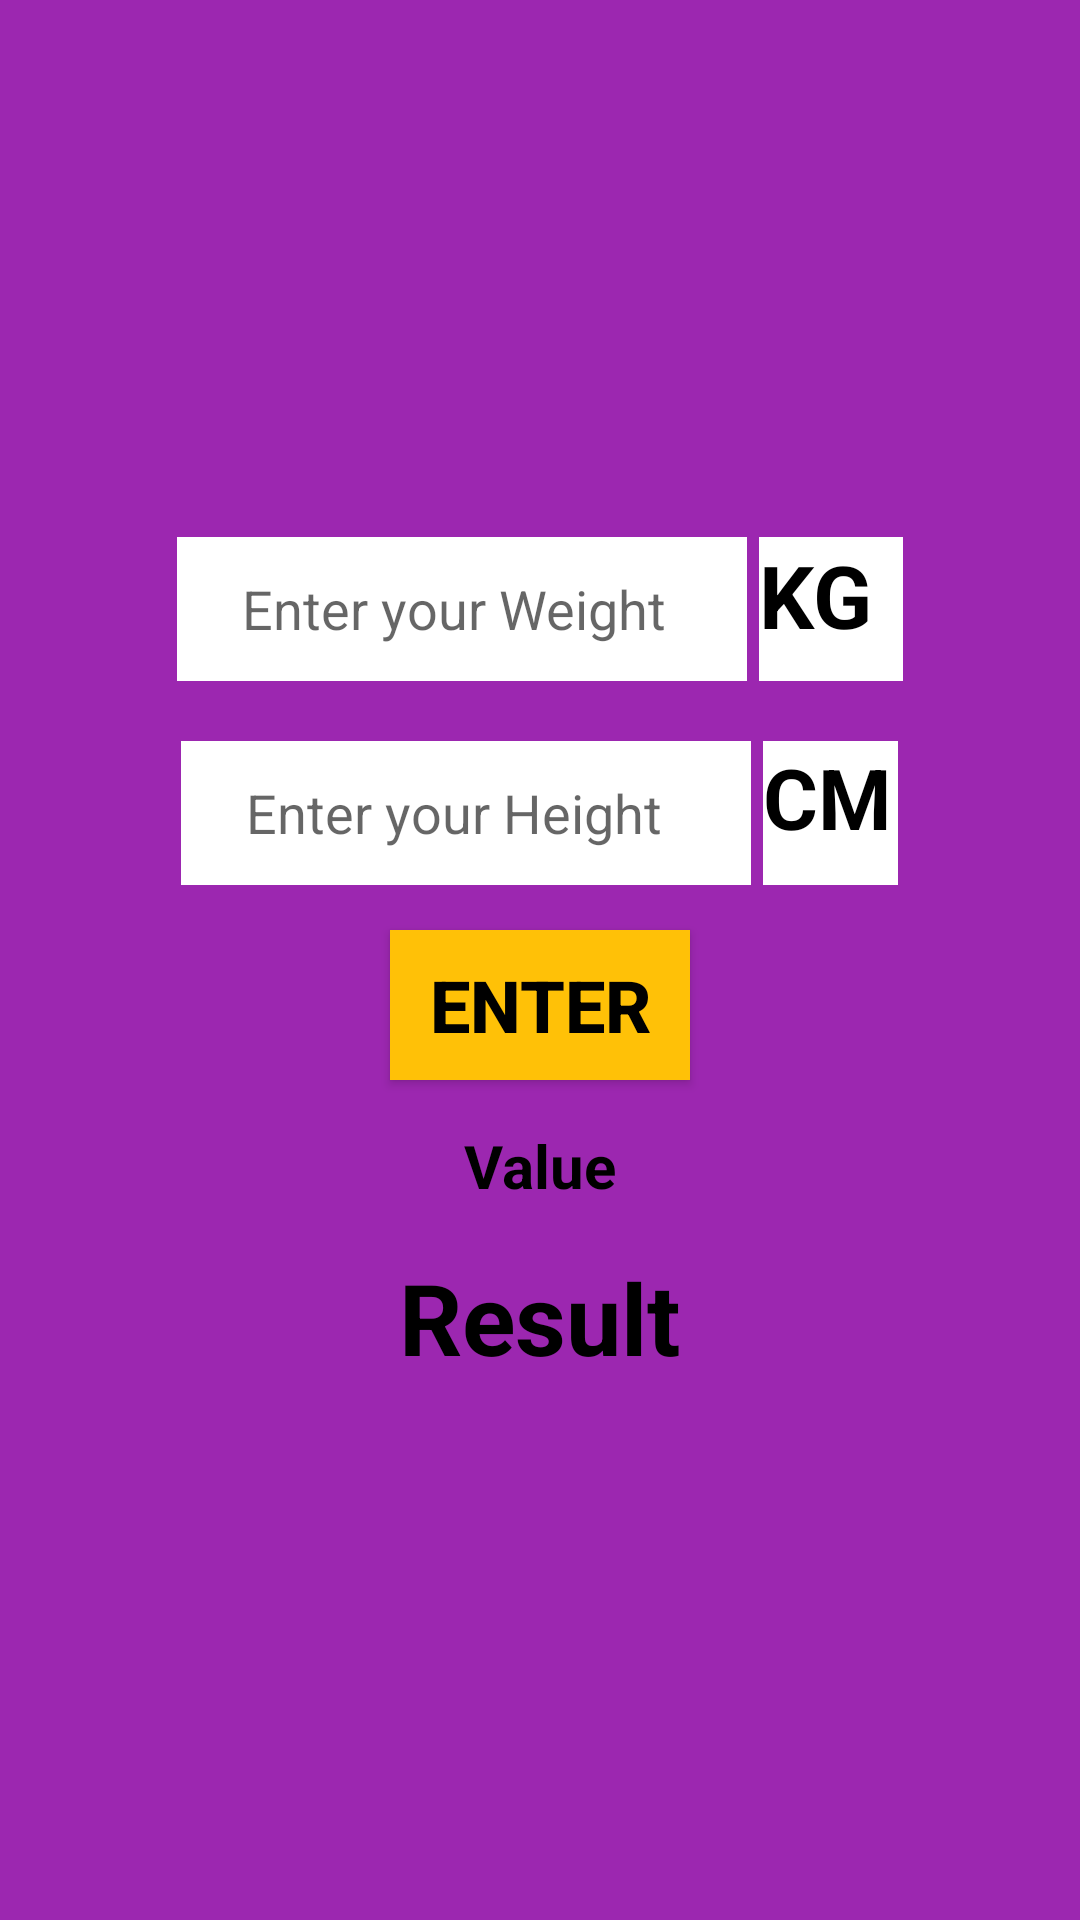

Produce the Android XML layout that renders to this screen, including the resource entries it uses.
<!-- AndroidManifest.xml: application theme BBB -->
<!-- res/layout/activity_main.xml -->
<?xml version="1.0" encoding="utf-8"?>
<RelativeLayout
    xmlns:android="http://schemas.android.com/apk/res/android"
    xmlns:app="http://schemas.android.com/apk/res-auto"
    xmlns:tools="http://schemas.android.com/tools"
    android:id="@+id/main"
    android:layout_width="match_parent"
    android:layout_height="match_parent"
    tools:context=".MainActivity"
    android:orientation="vertical"
    android:background="#9C27B0"
    android:gravity="center">

    <androidx.appcompat.widget.AppCompatButton
        android:id="@+id/i"
        android:layout_width="30dp"
        android:layout_height="30dp"
        android:layout_alignParentStart="true"
        android:layout_alignParentTop="true"
        android:layout_alignParentRight="true"
        android:layout_marginStart="180dp"
        android:layout_marginTop="-120dp"
        android:layout_marginRight="200dp"
        android:background="@drawable/info">

    </androidx.appcompat.widget.AppCompatButton>

    <LinearLayout
        android:layout_width="match_parent"
        android:layout_height="wrap_content"
        android:layout_alignParentStart="true"
        android:layout_alignParentEnd="true"
        android:layout_marginStart="40dp"
        android:layout_marginLeft="40dp"
        android:layout_marginEnd="40dp"
        android:layout_marginRight="40dp"
        android:gravity="center_horizontal"
        android:orientation="vertical">

        <LinearLayout
            android:layout_width="300dp"
            android:layout_height="48dp"
            android:layout_marginLeft="40dp"
            android:layout_marginRight="40dp"
            android:gravity="center_horizontal"
            android:orientation="horizontal">

            <EditText
                android:id="@+id/weight"
                android:layout_width="190dp"
                android:layout_height="match_parent"
                android:background="#fff"
                android:hint="     Enter your Weight"
                android:inputType="numberDecimal"
                android:textColor="#000000" />

            <TextView
                android:layout_width="48dp"
                android:layout_height="match_parent"
                android:layout_marginLeft="4dp"
                android:background="#fff"
                android:inputType="number"
                android:text="KG"
                android:textColor="#000000"
                android:textSize="29dp"
                android:textStyle="bold" />
        </LinearLayout>

        <LinearLayout
            android:layout_width="300dp"
            android:layout_height="48dp"
            android:layout_marginLeft="40dp"
            android:layout_marginTop="20dp"
            android:layout_marginRight="40dp"
            android:gravity="center_horizontal"
            android:orientation="horizontal">

            <EditText
                android:id="@+id/height"
                android:layout_width="190dp"
                android:layout_height="match_parent"
                android:background="#fff"
                android:hint="     Enter your Height"
                android:inputType="number"
                android:textColor="#000000" />

            <TextView
                android:layout_width="45dp"
                android:layout_height="match_parent"
                android:layout_marginLeft="4dp"
                android:background="#fff"
                android:text="CM"
                android:textColor="#000000"
                android:textSize="28dp"
                android:textStyle="bold" />
        </LinearLayout>

        <androidx.appcompat.widget.AppCompatButton
            android:id="@+id/button"
            android:layout_width="100dp"
            android:layout_height="50dp"
            android:layout_marginTop="15dp"
            android:background="#FFC107"
            android:text="ENTER"
            android:textColor="#000000"
            android:textSize="24dp"
            android:textStyle="bold"></androidx.appcompat.widget.AppCompatButton>

        <TextView
            android:id="@+id/value"
            android:layout_width="wrap_content"
            android:layout_height="wrap_content"
            android:layout_marginTop="15dp"
            android:text="Value"
            android:textColor="@color/black"
            android:textSize="20dp"
            android:textStyle="bold"

            >

        </TextView>

        <TextView
            android:id="@+id/result"
            android:layout_width="wrap_content"
            android:layout_height="wrap_content"
            android:layout_marginTop="15dp"
            android:text="Result"
            android:textColor="#000000"
            android:textSize="33dp"
            android:textStyle="bold">

        </TextView>
    </LinearLayout>


</RelativeLayout>
<!-- resources referenced by this layout -->
<resources>
  <color name="black">#FF000000</color>
  <style name="BBB" parent="Theme.AppCompat.DayNight.NoActionBar">
  
      </style>
</resources>
